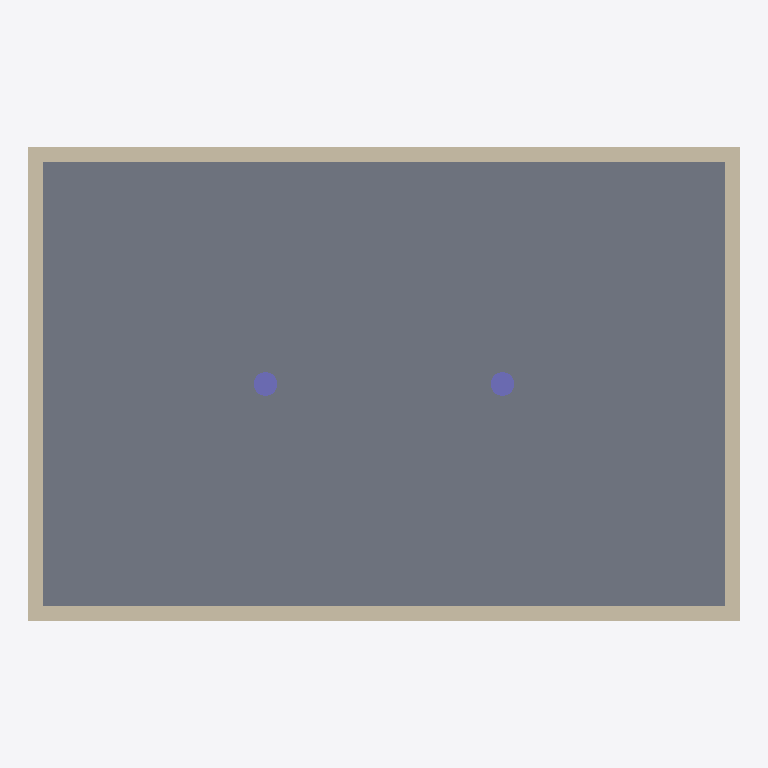
Plan cut of the same IFC building model at storey 'Planta 1' (level 3.00 m, cut at 4.40 m), seen from above with north up, elements coloured by IFC class: 4 walls (beige), 2 columns (violet), 1 slab (grey). Cut surfaces are drawn darker.
Extent 12.0 m × 8.0 m × 6.3 m (x, y, z). Storeys (2): Planta 0 at 0.00 m; Planta 1 at 3.00 m. Elements (14): 8 IfcWall, 4 IfcColumn, 2 IfcSlab.

HEADER;
FILE_DESCRIPTION(('ViewDefinition[DesignTransferView]'),'2;1');
FILE_NAME('/dev/null','2026-11-08T18:19:33-03:00',(''),(''),'IfcOpenShell 0.9.0.post1','IfcOpenShell 0.9.0.post1','Nobody');
FILE_SCHEMA(('IFC4'));
ENDSEC;
DATA;
#1=IFCPROJECT('1ilKLrbmH0DBSdrGhjc_h$',$,'edificio_ifc4',$,$,$,$,(#10),#5);
#12=IFCSITE('2IKAuU$ADBzhpHtNDSnoz2',$,'Parcela',$,$,#20,$,$,$,$,$,$,$,$);
#13=IFCBUILDING('2rfR8msQXCyg5ZGDwUQplv',$,'Edificio de oficinas',$,$,#25,$,$,$,$,$,$);
#35=IFCBUILDINGSTOREY('07Go32lFX0cBKgniHnbbgy',$,'Planta 0',$,$,#41,$,$,$,$);
#226=IFCBUILDINGSTOREY('39VsuFVYH1hOg4GEBk3LmW',$,'Planta 1',$,$,#231,$,$,$,$);
#324=IFCSLAB('2vNC28ksrElf6RTXj34H63',$,'Forjado P1',$,$,#400,#331,$,$);
#232=IFCWALL('0fmIElvsbEJfcuHa3eoarY',$,'Muro P1-1',$,$,#390,#243,$,$);
#278=IFCWALL('2enOzL6tnDaPTlea1$8IMz',$,'Muro P1-3',$,$,#385,#289,$,$);
#255=IFCWALL('06ZsgjkL92TRTMTwuJm6hu',$,'Muro P1-2',$,$,#415,#266,$,$);
#301=IFCWALL('1Aa0ky9pj7Gxq_cq$a1gBy',$,'Muro P1-4',$,$,#405,#312,$,$);
#338=IFCCOLUMN('0i2_QuxiT9cxDdPPxblT0f',$,'Pilar P1-1',$,$,#395,#349,$,$);
#359=IFCCOLUMN('0Bh$jzKsDEt8Y9Ntn3Ltmc',$,'Pilar P1-2',$,$,#410,#370,$,$);
ENDSEC;
